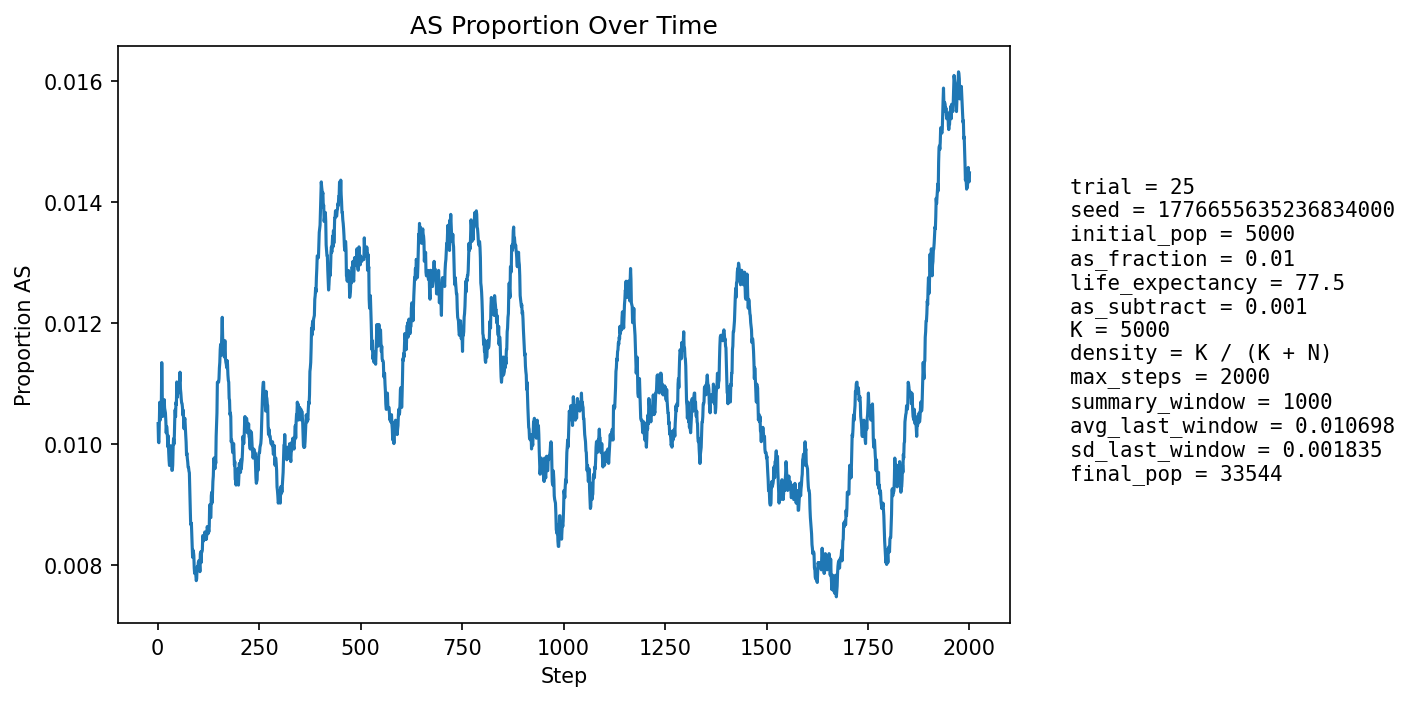

Source data for this figure (header and first rows):
step, population_size, births, newborn_AA, newborn_AS, newborn_SS, prop_newborn_AA, prop_newborn_AS, prop_newborn_SS, prop_repro_AA, prop_repro_AS, prop_AS_population
1, 5897, 1203, 1192, 11, 0, 0.9909, 0.009144, 0.0, 0.9909, 0.009144, 0.01034
2, 6674, 1106, 1098, 8, 0, 0.9928, 0.007233, 0.0, 0.9905, 0.009544, 0.01004
3, 7379, 1034, 1025, 9, 0, 0.9913, 0.008704, 0.0, 0.9901, 0.009942, 0.01003
4, 8036, 984, 973, 11, 0, 0.9888, 0.01118, 0.0, 0.9873, 0.01273, 0.01033
5, 8975, 1267, 1252, 15, 0, 0.9882, 0.01184, 0.0, 0.9882, 0.0118, 0.0107
6, 10096, 1458, 1447, 11, 0, 0.9925, 0.007545, 0.0, 0.9892, 0.0108, 0.0104
7, 11336, 1582, 1565, 17, 0, 0.9893, 0.01075, 0.0, 0.9895, 0.01047, 0.01059
8, 12648, 1661, 1643, 18, 0, 0.9892, 0.01084, 0.0, 0.9893, 0.01069, 0.01067
9, 14093, 1799, 1780, 19, 0, 0.9894, 0.01056, 0.0, 0.989, 0.01103, 0.01071
10, 15680, 1952, 1922, 30, 0, 0.9846, 0.01537, 0.0, 0.9895, 0.01047, 0.01135
11, 17396, 2097, 2082, 15, 0, 0.9928, 0.007153, 0.0, 0.9894, 0.01061, 0.01086
12, 19215, 2219, 2204, 15, 0, 0.9932, 0.00676, 0.0, 0.9899, 0.01006, 0.01046
13, 20961, 2173, 2147, 25, 1, 0.988, 0.0115, 0.0004602, 0.9897, 0.01026, 0.01059
14, 22678, 2185, 2163, 22, 0, 0.9899, 0.01007, 0.0, 0.9886, 0.01137, 0.01049
15, 24382, 2235, 2209, 26, 0, 0.9884, 0.01163, 0.0, 0.9891, 0.01091, 0.01058
16, 26069, 2307, 2279, 28, 0, 0.9879, 0.01214, 0.0, 0.9897, 0.01025, 0.01074
17, 27643, 2321, 2299, 22, 0, 0.9905, 0.009479, 0.0, 0.9897, 0.01026, 0.0106
18, 29060, 2316, 2292, 24, 0, 0.9896, 0.01036, 0.0, 0.9896, 0.01045, 0.01056
19, 30320, 2312, 2289, 23, 0, 0.9901, 0.009948, 0.0, 0.9895, 0.01054, 0.01052
20, 31453, 2317, 2296, 21, 0, 0.9909, 0.009063, 0.0, 0.9893, 0.01069, 0.0104
21, 32485, 2313, 2295, 18, 0, 0.9922, 0.007782, 0.0, 0.9895, 0.0105, 0.01019
22, 33402, 2296, 2269, 27, 0, 0.9882, 0.01176, 0.0, 0.9901, 0.009934, 0.0103
23, 34172, 2268, 2248, 20, 0, 0.9912, 0.008818, 0.0, 0.9898, 0.01022, 0.01024
24, 34781, 2236, 2217, 18, 1, 0.9915, 0.00805, 0.0004472, 0.9896, 0.01045, 0.01012
25, 35249, 2218, 2202, 16, 0, 0.9928, 0.007214, 0.0, 0.99, 0.01003, 0.009958
26, 35593, 2206, 2176, 30, 0, 0.9864, 0.0136, 0.0, 0.9897, 0.01025, 0.01014
27, 35817, 2191, 2176, 15, 0, 0.9932, 0.006846, 0.0, 0.99, 0.009952, 0.009884
28, 35930, 2170, 2152, 18, 0, 0.9917, 0.008295, 0.0, 0.9905, 0.009484, 0.009741
29, 35952, 2152, 2134, 18, 0, 0.9916, 0.008364, 0.0, 0.9907, 0.009253, 0.009652
30, 35906, 2138, 2116, 22, 0, 0.9897, 0.01029, 0.0, 0.9903, 0.009652, 0.009692
31, 35811, 2126, 2100, 26, 0, 0.9878, 0.01223, 0.0, 0.9907, 0.009315, 0.009801
32, 35678, 2113, 2085, 28, 0, 0.9867, 0.01325, 0.0, 0.9907, 0.009275, 0.009978
33, 35507, 2101, 2086, 15, 0, 0.9929, 0.007139, 0.0, 0.9906, 0.00936, 0.009716
34, 35314, 2091, 2070, 21, 0, 0.99, 0.01004, 0.0, 0.9909, 0.00915, 0.009769
35, 35105, 2084, 2071, 13, 0, 0.9938, 0.006238, 0.0, 0.9905, 0.009523, 0.009571
36, 34890, 2080, 2060, 20, 0, 0.9904, 0.009615, 0.0, 0.9899, 0.01013, 0.009573
37, 34679, 2077, 2055, 22, 0, 0.9894, 0.01059, 0.0, 0.9899, 0.01014, 0.00966
38, 34470, 2074, 2044, 30, 0, 0.9855, 0.01446, 0.0, 0.9903, 0.009659, 0.009951
39, 34274, 2072, 2048, 24, 0, 0.9884, 0.01158, 0.0, 0.9904, 0.009597, 0.0101
40, 34093, 2072, 2054, 18, 0, 0.9913, 0.008687, 0.0, 0.9902, 0.009771, 0.01
41, 33934, 2072, 2050, 22, 0, 0.9894, 0.01062, 0.0, 0.99, 0.01, 0.01014
42, 33792, 2072, 2043, 29, 0, 0.986, 0.014, 0.0, 0.9895, 0.01054, 0.01042
43, 33669, 2073, 2048, 25, 0, 0.9879, 0.01206, 0.0, 0.9896, 0.01045, 0.01057
44, 33563, 2074, 2056, 18, 0, 0.9913, 0.008679, 0.0, 0.9901, 0.009911, 0.01046
45, 33476, 2076, 2050, 26, 0, 0.9875, 0.01252, 0.0, 0.9897, 0.0103, 0.01069
46, 33406, 2079, 2060, 19, 0, 0.9909, 0.009139, 0.0, 0.9892, 0.01082, 0.01066
47, 33355, 2081, 2049, 32, 0, 0.9846, 0.01538, 0.0, 0.9885, 0.01151, 0.01103
48, 33316, 2083, 2070, 13, 0, 0.9938, 0.006241, 0.0, 0.9886, 0.01139, 0.01078
49, 33290, 2085, 2059, 26, 0, 0.9875, 0.01247, 0.0, 0.9884, 0.01164, 0.0109
50, 33276, 2087, 2064, 23, 0, 0.989, 0.01102, 0.0, 0.989, 0.01101, 0.011
51, 33273, 2089, 2073, 16, 0, 0.9923, 0.007659, 0.0, 0.9885, 0.01151, 0.01085
52, 33279, 2091, 2065, 26, 0, 0.9876, 0.01243, 0.0, 0.9888, 0.01118, 0.01103
53, 33286, 2092, 2071, 21, 0, 0.99, 0.01004, 0.0, 0.9886, 0.01143, 0.011
54, 33301, 2094, 2070, 24, 0, 0.9885, 0.01146, 0.0, 0.989, 0.01104, 0.01105
55, 33321, 2095, 2067, 28, 0, 0.9866, 0.01337, 0.0, 0.9895, 0.01053, 0.01119
56, 33341, 2096, 2081, 15, 0, 0.9928, 0.007156, 0.0, 0.989, 0.01096, 0.01092
57, 33366, 2097, 2077, 20, 0, 0.9905, 0.009537, 0.0, 0.9894, 0.01063, 0.01085
58, 33391, 2097, 2077, 20, 0, 0.9905, 0.009537, 0.0, 0.9891, 0.01087, 0.01075
59, 33414, 2098, 2076, 22, 0, 0.9895, 0.01049, 0.0, 0.9894, 0.01062, 0.01068
60, 33437, 2098, 2075, 22, 1, 0.989, 0.01049, 0.0004766, 0.9893, 0.01073, 0.01068
... 1,940 more rows
